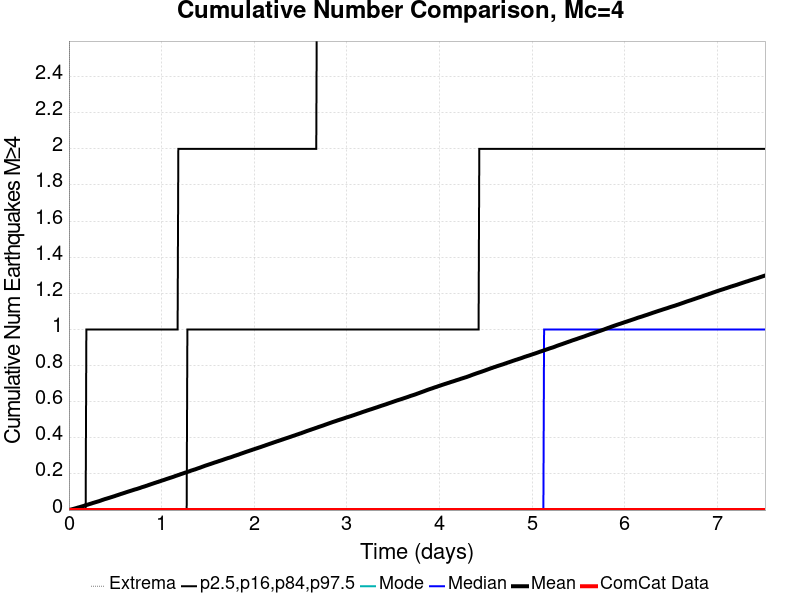

Data behind this chart, as committed beside it:
Time (days), ComCat Data, Simulation Mean, Simulation Median, Simulation Mode, Simulation Minimum, Simulation Maximum, 2.5 %-ile, 16 %-ile, 84 %-ile, 97.5 %-ile
0.0, 0.0, 0.0, 0.0, 0.0, 0.0, 0.0, 0.0, 0.0, 0.0, 0.0
0.007521, 0.0, 0.00123, 0.0, 0.0, 0.0, 3.0, 0.0, 0.0, 0.0, 0.0
0.01504, 0.0, 0.00216, 0.0, 0.0, 0.0, 3.0, 0.0, 0.0, 0.0, 0.0
0.02256, 0.0, 0.00298, 0.0, 0.0, 0.0, 3.0, 0.0, 0.0, 0.0, 0.0
0.03008, 0.0, 0.00391, 0.0, 0.0, 0.0, 3.0, 0.0, 0.0, 0.0, 0.0
0.03761, 0.0, 0.00491, 0.0, 0.0, 0.0, 3.0, 0.0, 0.0, 0.0, 0.0
0.04513, 0.0, 0.00603, 0.0, 0.0, 0.0, 4.0, 0.0, 0.0, 0.0, 0.0
0.05265, 0.0, 0.00703, 0.0, 0.0, 0.0, 4.0, 0.0, 0.0, 0.0, 0.0
0.06017, 0.0, 0.00811, 0.0, 0.0, 0.0, 4.0, 0.0, 0.0, 0.0, 0.0
0.06769, 0.0, 0.00919, 0.0, 0.0, 0.0, 7.0, 0.0, 0.0, 0.0, 0.0
0.07521, 0.0, 0.01027, 0.0, 0.0, 0.0, 7.0, 0.0, 0.0, 0.0, 0.0
0.08273, 0.0, 0.01148, 0.0, 0.0, 0.0, 8.0, 0.0, 0.0, 0.0, 0.0
0.09025, 0.0, 0.01264, 0.0, 0.0, 0.0, 8.0, 0.0, 0.0, 0.0, 0.0
0.09778, 0.0, 0.01381, 0.0, 0.0, 0.0, 9.0, 0.0, 0.0, 0.0, 0.0
0.1053, 0.0, 0.01474, 0.0, 0.0, 0.0, 9.0, 0.0, 0.0, 0.0, 0.0
0.1128, 0.0, 0.01581, 0.0, 0.0, 0.0, 9.0, 0.0, 0.0, 0.0, 0.0
0.1203, 0.0, 0.01692, 0.0, 0.0, 0.0, 9.0, 0.0, 0.0, 0.0, 0.0
0.1279, 0.0, 0.0182, 0.0, 0.0, 0.0, 11.0, 0.0, 0.0, 0.0, 0.0
0.1354, 0.0, 0.01916, 0.0, 0.0, 0.0, 11.0, 0.0, 0.0, 0.0, 0.0
0.1429, 0.0, 0.02037, 0.0, 0.0, 0.0, 12.0, 0.0, 0.0, 0.0, 0.0
0.1504, 0.0, 0.02169, 0.0, 0.0, 0.0, 12.0, 0.0, 0.0, 0.0, 0.0
0.1579, 0.0, 0.02267, 0.0, 0.0, 0.0, 13.0, 0.0, 0.0, 0.0, 0.0
0.1655, 0.0, 0.02401, 0.0, 0.0, 0.0, 15.0, 0.0, 0.0, 0.0, 0.0
0.173, 0.0, 0.02532, 0.0, 0.0, 0.0, 17.0, 0.0, 0.0, 0.0, 0.0
0.1805, 0.0, 0.0264, 0.0, 0.0, 0.0, 19.0, 0.0, 0.0, 0.0, 0.0
0.188, 0.0, 0.02783, 0.0, 0.0, 0.0, 19.0, 0.0, 0.0, 0.0, 1.0
0.1956, 0.0, 0.02896, 0.0, 0.0, 0.0, 19.0, 0.0, 0.0, 0.0, 1.0
0.2031, 0.0, 0.03016, 0.0, 0.0, 0.0, 21.0, 0.0, 0.0, 0.0, 1.0
0.2106, 0.0, 0.0314, 0.0, 0.0, 0.0, 21.0, 0.0, 0.0, 0.0, 1.0
0.2181, 0.0, 0.03253, 0.0, 0.0, 0.0, 21.0, 0.0, 0.0, 0.0, 1.0
0.2256, 0.0, 0.03368, 0.0, 0.0, 0.0, 21.0, 0.0, 0.0, 0.0, 1.0
0.2332, 0.0, 0.03485, 0.0, 0.0, 0.0, 21.0, 0.0, 0.0, 0.0, 1.0
0.2407, 0.0, 0.03616, 0.0, 0.0, 0.0, 21.0, 0.0, 0.0, 0.0, 1.0
0.2482, 0.0, 0.03739, 0.0, 0.0, 0.0, 22.0, 0.0, 0.0, 0.0, 1.0
0.2557, 0.0, 0.03863, 0.0, 0.0, 0.0, 22.0, 0.0, 0.0, 0.0, 1.0
0.2632, 0.0, 0.03988, 0.0, 0.0, 0.0, 22.0, 0.0, 0.0, 0.0, 1.0
0.2708, 0.0, 0.04103, 0.0, 0.0, 0.0, 22.0, 0.0, 0.0, 0.0, 1.0
0.2783, 0.0, 0.0422, 0.0, 0.0, 0.0, 22.0, 0.0, 0.0, 0.0, 1.0
0.2858, 0.0, 0.04327, 0.0, 0.0, 0.0, 22.0, 0.0, 0.0, 0.0, 1.0
0.2933, 0.0, 0.04448, 0.0, 0.0, 0.0, 22.0, 0.0, 0.0, 0.0, 1.0
0.3008, 0.0, 0.04564, 0.0, 0.0, 0.0, 23.0, 0.0, 0.0, 0.0, 1.0
0.3084, 0.0, 0.04674, 0.0, 0.0, 0.0, 23.0, 0.0, 0.0, 0.0, 1.0
0.3159, 0.0, 0.04787, 0.0, 0.0, 0.0, 23.0, 0.0, 0.0, 0.0, 1.0
0.3234, 0.0, 0.04902, 0.0, 0.0, 0.0, 23.0, 0.0, 0.0, 0.0, 1.0
0.3309, 0.0, 0.05028, 0.0, 0.0, 0.0, 27.0, 0.0, 0.0, 0.0, 1.0
0.3385, 0.0, 0.05169, 0.0, 0.0, 0.0, 28.0, 0.0, 0.0, 0.0, 1.0
0.346, 0.0, 0.05305, 0.0, 0.0, 0.0, 30.0, 0.0, 0.0, 0.0, 1.0
0.3535, 0.0, 0.05456, 0.0, 0.0, 0.0, 35.0, 0.0, 0.0, 0.0, 1.0
0.361, 0.0, 0.05591, 0.0, 0.0, 0.0, 39.0, 0.0, 0.0, 0.0, 1.0
0.3685, 0.0, 0.05709, 0.0, 0.0, 0.0, 43.0, 0.0, 0.0, 0.0, 1.0
0.3761, 0.0, 0.05845, 0.0, 0.0, 0.0, 46.0, 0.0, 0.0, 0.0, 1.0
0.3836, 0.0, 0.05975, 0.0, 0.0, 0.0, 47.0, 0.0, 0.0, 0.0, 1.0
0.3911, 0.0, 0.06106, 0.0, 0.0, 0.0, 49.0, 0.0, 0.0, 0.0, 1.0
0.3986, 0.0, 0.06216, 0.0, 0.0, 0.0, 50.0, 0.0, 0.0, 0.0, 1.0
0.4061, 0.0, 0.06327, 0.0, 0.0, 0.0, 53.0, 0.0, 0.0, 0.0, 1.0
0.4137, 0.0, 0.06448, 0.0, 0.0, 0.0, 56.0, 0.0, 0.0, 0.0, 1.0
0.4212, 0.0, 0.06568, 0.0, 0.0, 0.0, 56.0, 0.0, 0.0, 0.0, 1.0
0.4287, 0.0, 0.06686, 0.0, 0.0, 0.0, 58.0, 0.0, 0.0, 0.0, 1.0
0.4362, 0.0, 0.06798, 0.0, 0.0, 0.0, 58.0, 0.0, 0.0, 0.0, 1.0
0.4438, 0.0, 0.06914, 0.0, 0.0, 0.0, 59.0, 0.0, 0.0, 0.0, 1.0
... 940 more rows
